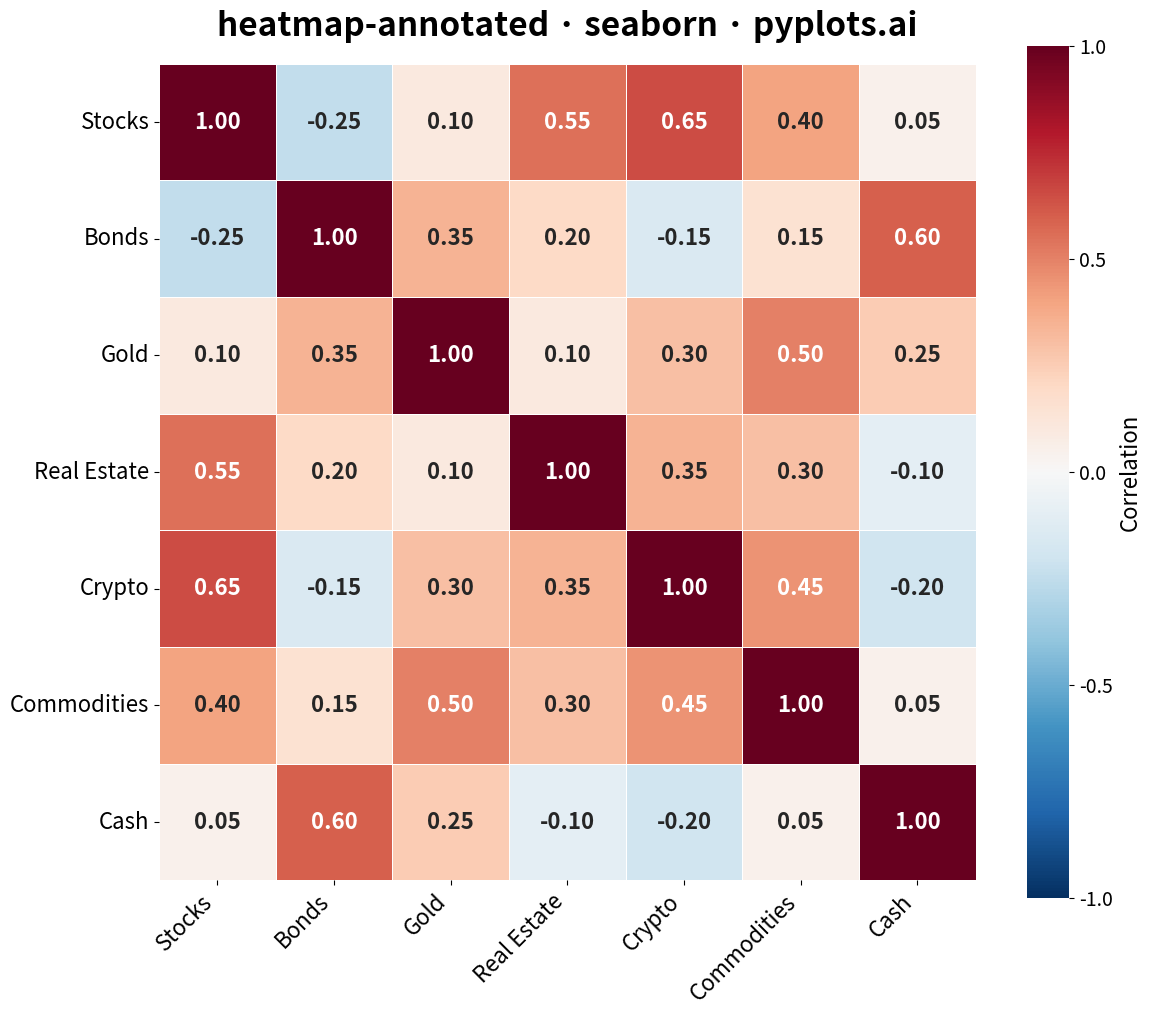

Write the Python code that produced this figure.
"""pyplots.ai
heatmap-annotated: Annotated Heatmap
Library: seaborn | Python 3.13
Quality: pending | Created: 2025-12-24
"""

import matplotlib.pyplot as plt
import numpy as np
import pandas as pd
import seaborn as sns


# Data - Correlation matrix for realistic financial variables
np.random.seed(42)

variables = ["Stocks", "Bonds", "Gold", "Real Estate", "Crypto", "Commodities", "Cash"]

# Create a realistic correlation matrix with meaningful relationships
n = len(variables)
corr_matrix = np.eye(n)

# Define some realistic correlations
correlations = {
    (0, 1): -0.25,  # Stocks-Bonds (negative)
    (0, 2): 0.10,  # Stocks-Gold (weak positive)
    (0, 3): 0.55,  # Stocks-Real Estate (moderate positive)
    (0, 4): 0.65,  # Stocks-Crypto (positive)
    (0, 5): 0.40,  # Stocks-Commodities (moderate)
    (0, 6): 0.05,  # Stocks-Cash (near zero)
    (1, 2): 0.35,  # Bonds-Gold (positive)
    (1, 3): 0.20,  # Bonds-Real Estate (weak positive)
    (1, 4): -0.15,  # Bonds-Crypto (weak negative)
    (1, 5): 0.15,  # Bonds-Commodities (weak positive)
    (1, 6): 0.60,  # Bonds-Cash (positive)
    (2, 3): 0.10,  # Gold-Real Estate (weak)
    (2, 4): 0.30,  # Gold-Crypto (moderate)
    (2, 5): 0.50,  # Gold-Commodities (positive)
    (2, 6): 0.25,  # Gold-Cash (weak positive)
    (3, 4): 0.35,  # Real Estate-Crypto (moderate)
    (3, 5): 0.30,  # Real Estate-Commodities (moderate)
    (3, 6): -0.10,  # Real Estate-Cash (weak negative)
    (4, 5): 0.45,  # Crypto-Commodities (moderate)
    (4, 6): -0.20,  # Crypto-Cash (negative)
    (5, 6): 0.05,  # Commodities-Cash (near zero)
}

# Fill symmetric matrix
for (i, j), val in correlations.items():
    corr_matrix[i, j] = val
    corr_matrix[j, i] = val

# Create DataFrame
df_corr = pd.DataFrame(corr_matrix, index=variables, columns=variables)

# Plot - Square format (3600x3600 px at 300 DPI = 12x12 inches)
fig, ax = plt.subplots(figsize=(12, 12))

# Use seaborn's heatmap with annotations
sns.heatmap(
    df_corr,
    annot=True,
    fmt=".2f",
    cmap="RdBu_r",
    center=0,
    vmin=-1,
    vmax=1,
    square=True,
    linewidths=0.5,
    linecolor="white",
    cbar_kws={"shrink": 0.75, "label": "Correlation", "ticks": [-1, -0.5, 0, 0.5, 1]},
    annot_kws={"size": 16, "weight": "bold"},
    ax=ax,
)

# Style
ax.set_title("heatmap-annotated · seaborn · pyplots.ai", fontsize=24, pad=20, weight="bold")
ax.tick_params(axis="both", labelsize=16)

# Rotate x-axis labels for better readability
plt.xticks(rotation=45, ha="right")
plt.yticks(rotation=0)

# Adjust colorbar label size
cbar = ax.collections[0].colorbar
cbar.ax.tick_params(labelsize=14)
cbar.ax.set_ylabel("Correlation", fontsize=16)

plt.tight_layout()
plt.savefig("plot.png", dpi=300, bbox_inches="tight")
